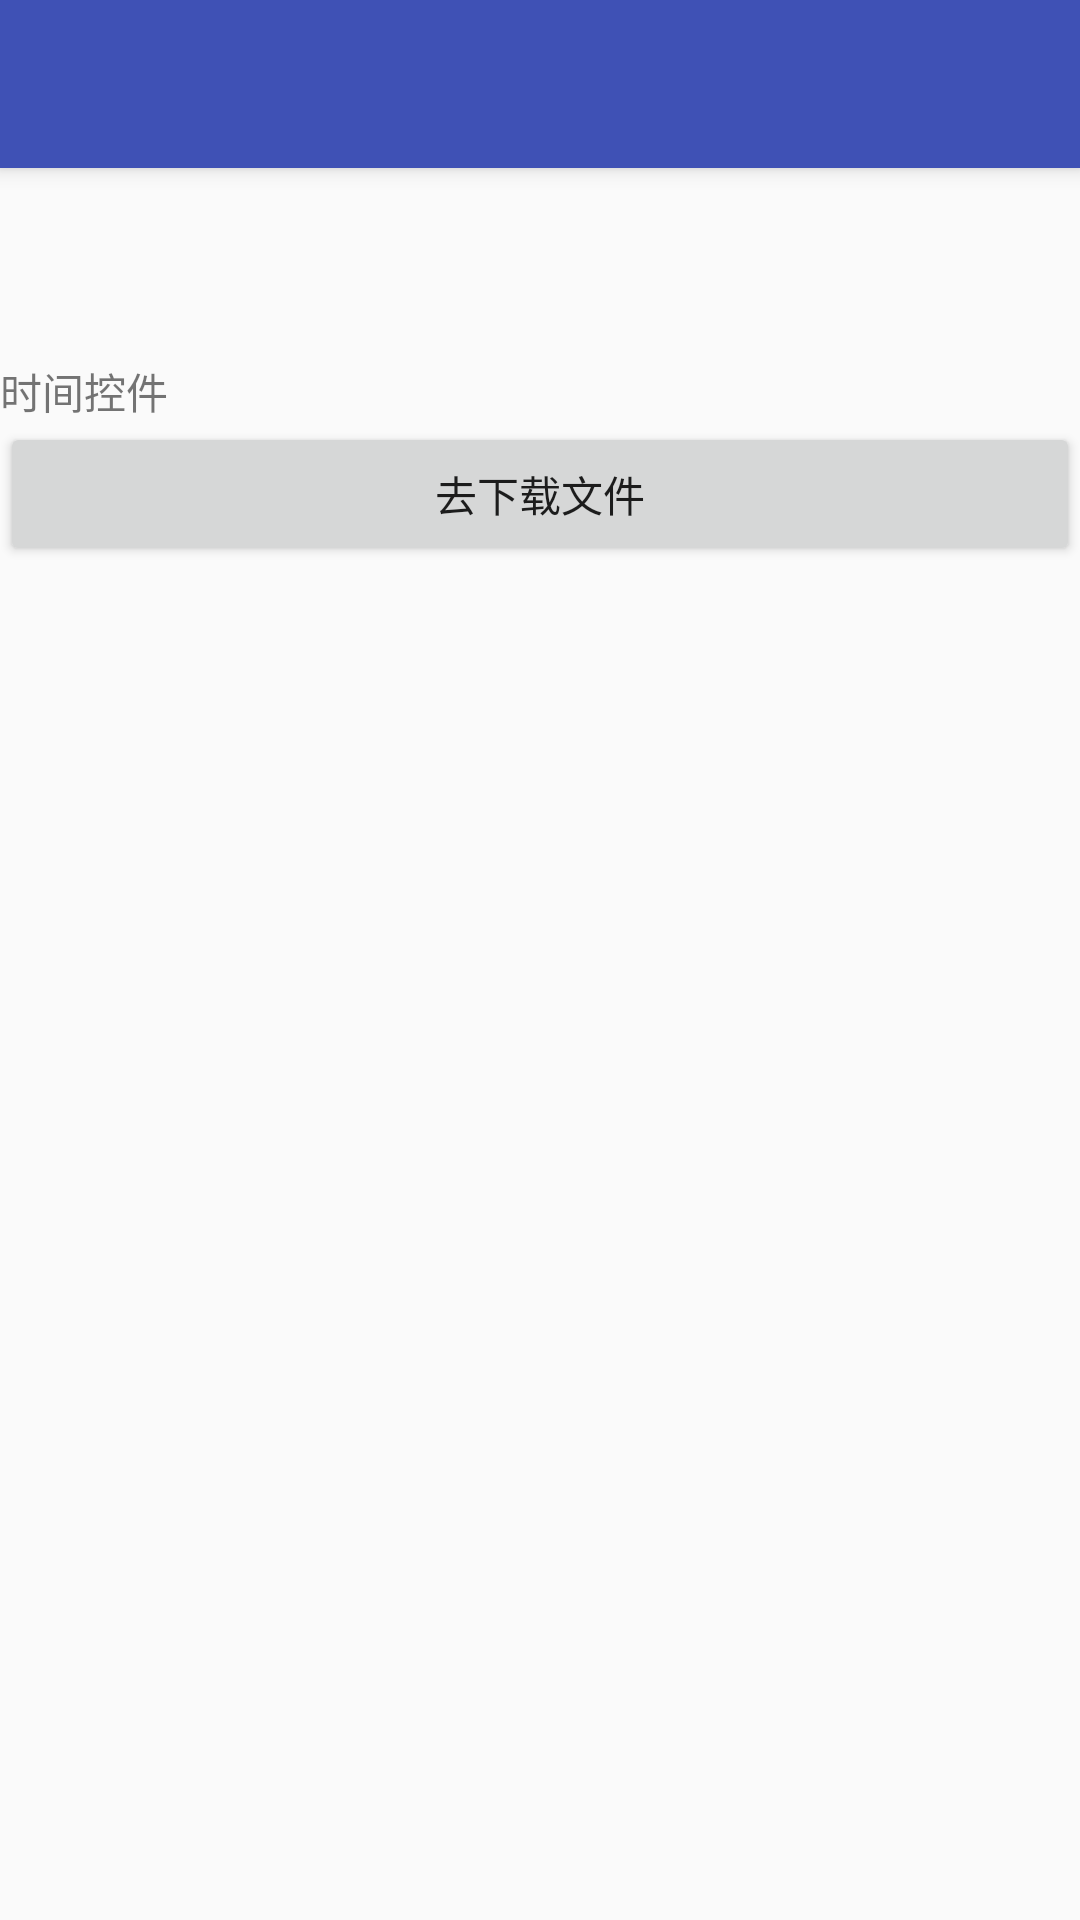

Produce the Android XML layout that renders to this screen, including the resource entries it uses.
<!-- AndroidManifest.xml: application theme AppTheme -->
<!-- res/layout/app_bar_main.xml -->
<?xml version="1.0" encoding="utf-8"?>
<android.support.design.widget.CoordinatorLayout
    xmlns:android="http://schemas.android.com/apk/res/android"
    xmlns:app="http://schemas.android.com/apk/res-auto"
    xmlns:tools="http://schemas.android.com/tools"
    android:layout_width="match_parent"
    android:layout_height="match_parent"
    android:fitsSystemWindows="true"
    tools:context="com.example.administrator.apputils.MainActivity">

    <android.support.design.widget.AppBarLayout
        android:layout_width="match_parent"
        android:layout_height="wrap_content"
        android:theme="@style/AppTheme.AppBarOverlay">

        <android.support.v7.widget.Toolbar
            android:id="@+id/toolbar"
            android:layout_width="match_parent"
            android:layout_height="?attr/actionBarSize"
            android:background="?attr/colorPrimary"
            app:popupTheme="@style/AppTheme.PopupOverlay"/>


    </android.support.design.widget.AppBarLayout>

    <LinearLayout
        android:layout_width="match_parent"
        android:layout_height="wrap_content"
        android:orientation="vertical"
        android:layout_marginTop="120dp">

        <TextView
            android:id="@+id/id_time"
            android:layout_width="match_parent"
            android:layout_height="wrap_content"
            android:text="时间控件"/>

        <Button
            android:id="@+id/but_go_file"
            android:textSize="@dimen/px50"
            android:text="去下载文件"
            android:gravity="center"
            android:layout_width="match_parent"
            android:layout_height="wrap_content"/>

    </LinearLayout>


</android.support.design.widget.CoordinatorLayout>
<!-- resources referenced by this layout -->
<resources>
  <style name="AppTheme.AppBarOverlay" parent="ThemeOverlay.AppCompat.Dark.ActionBar" />
  <style name="AppTheme.PopupOverlay" parent="ThemeOverlay.AppCompat.Light" />
  <style name="AppTheme" parent="Theme.AppCompat.Light.DarkActionBar">
          
          <item name="colorPrimary">@color/colorPrimary</item>
          <item name="colorPrimaryDark">@color/colorPrimaryDark</item>
          <item name="colorAccent">@color/colorAccent</item>
      </style>
  <color name="colorPrimary">#3F51B5</color>
  <color name="colorPrimaryDark">#303F9F</color>
  <color name="colorAccent">#FF4081</color>
</resources>
